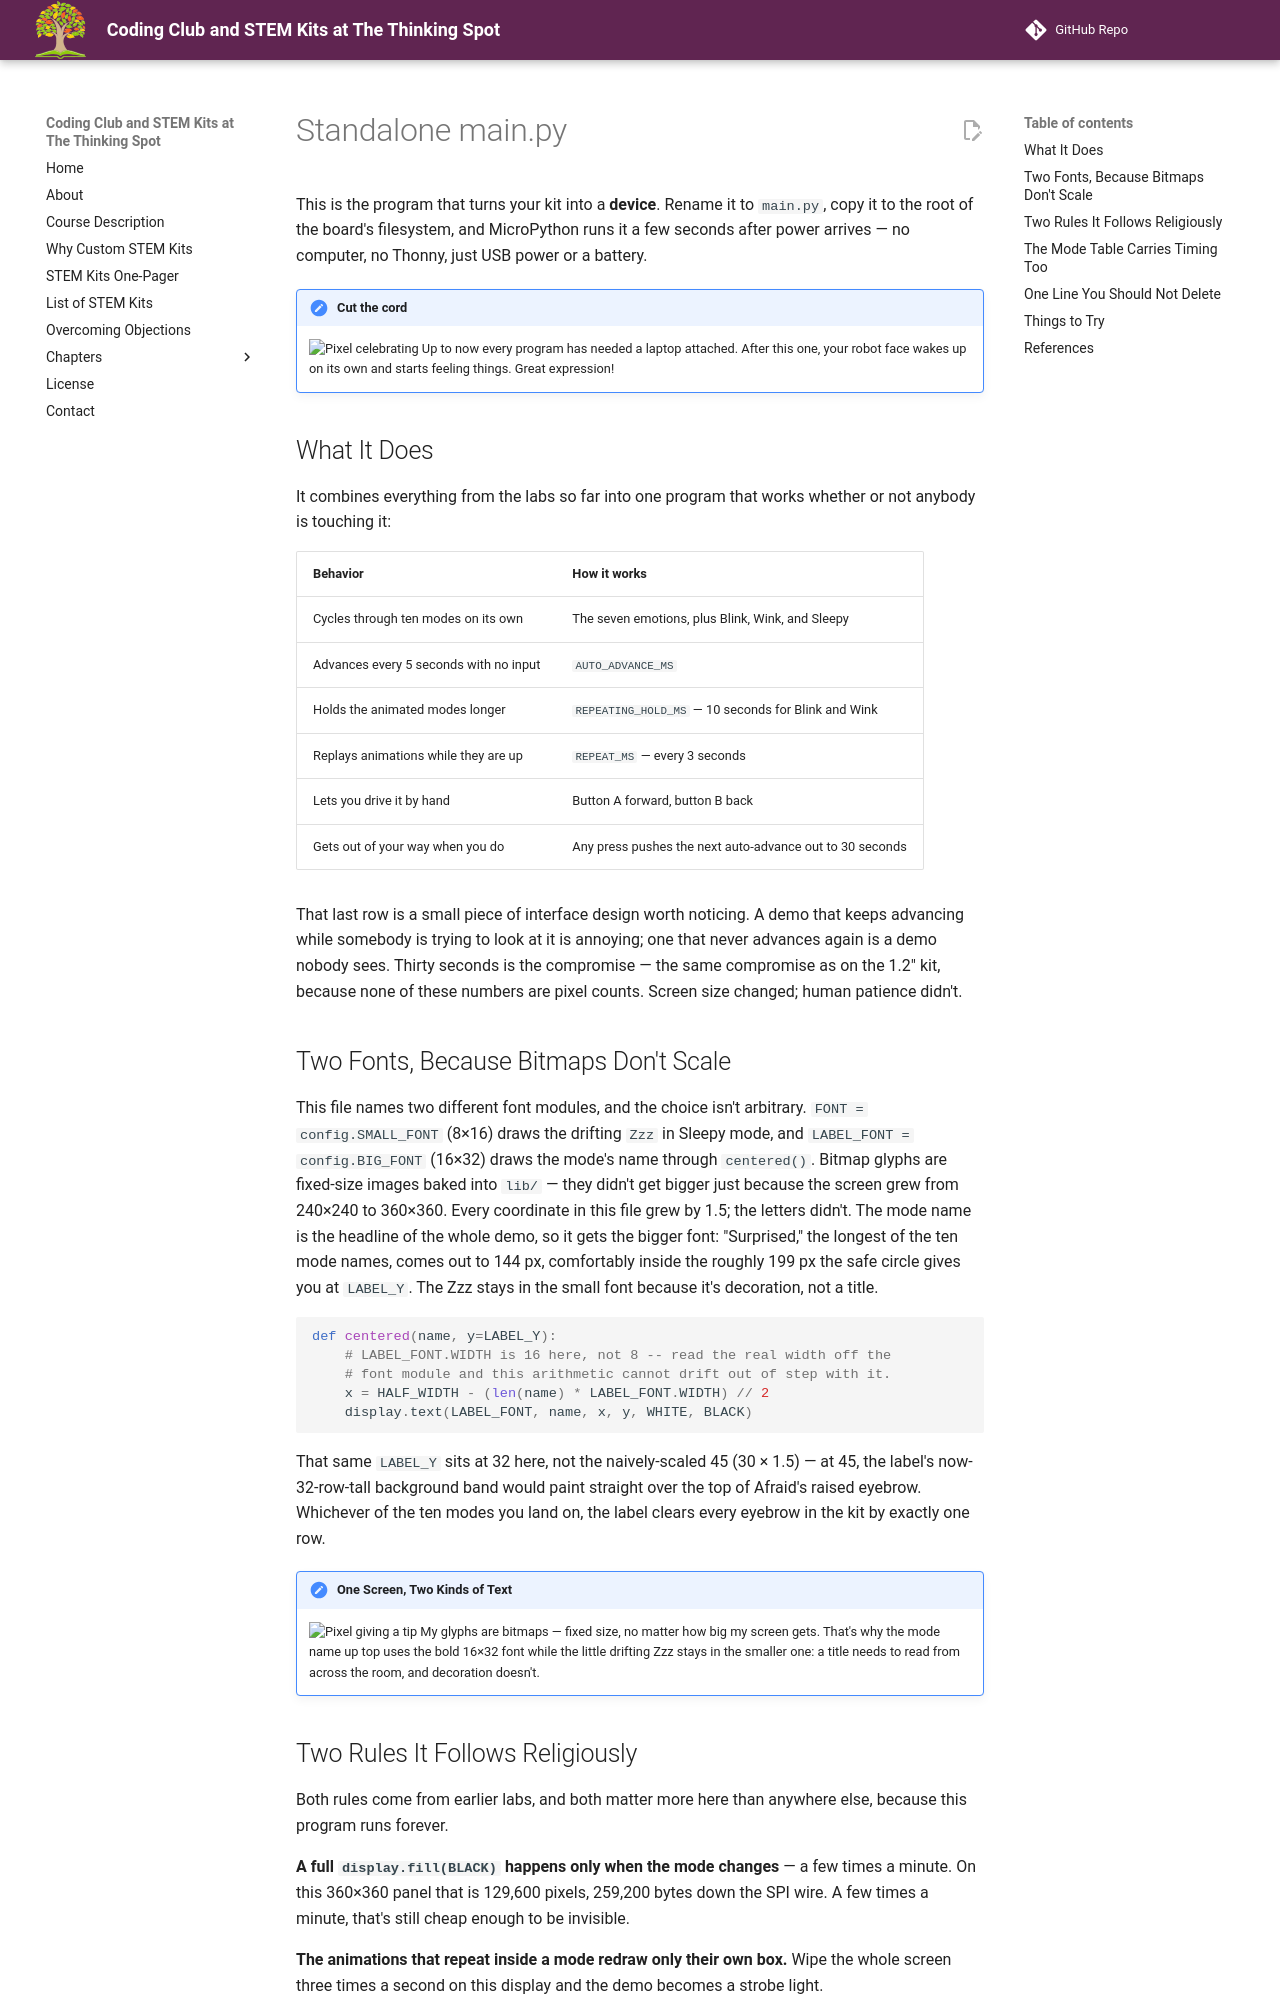

repository: dmccreary/thinking-spot-demos · page: kits/sw-gc9b72/sample-main-demo/index.html · generator: mkdocs

# Standalone main.py

This is the program that turns your kit into a **device**. Rename it to `main.py`, copy it to the
root of the board's filesystem, and MicroPython runs it a few seconds after power arrives — no
computer, no Thonny, just USB power or a battery.

!!! mascot-celebration "Cut the cord"
    ![Pixel celebrating](../../../img/mascot/celebration.png){ class="mascot-admonition-img" }
    Up to now every program has needed a laptop attached. After this one, your robot face wakes up on its own and starts feeling things. Great expression!

## What It Does

It combines everything from the labs so far into one program that works whether or not anybody is
touching it:

| Behavior | How it works |
|---|---|
| Cycles through ten modes on its own | The seven emotions, plus Blink, Wink, and Sleepy |
| Advances every 5 seconds with no input | `AUTO_ADVANCE_MS` |
| Holds the animated modes longer | `REPEATING_HOLD_MS` — 10 seconds for Blink and Wink |
| Replays animations while they are up | `REPEAT_MS` — every 3 seconds |
| Lets you drive it by hand | Button A forward, button B back |
| Gets out of your way when you do | Any press pushes the next auto-advance out to 30 seconds |

That last row is a small piece of interface design worth noticing. A demo that keeps advancing
while somebody is trying to look at it is annoying; one that never advances again is a demo
nobody sees. Thirty seconds is the compromise — the same compromise as on the 1.2" kit, because
none of these numbers are pixel counts. Screen size changed; human patience didn't.

## Two Fonts, Because Bitmaps Don't Scale

This file names two different font modules, and the choice isn't arbitrary. `FONT =
config.SMALL_FONT` (8×16) draws the drifting `Zzz` in Sleepy mode, and `LABEL_FONT =
config.BIG_FONT` (16×32) draws the mode's name through `centered()`. Bitmap glyphs are fixed-size
images baked into `lib/` — they didn't get bigger just because the screen grew from 240×240 to
360×360. Every coordinate in this file grew by 1.5; the letters didn't. The mode name is the
headline of the whole demo, so it gets the bigger font: "Surprised," the longest of the ten mode
names, comes out to 144 px, comfortably inside the roughly 199 px the safe circle gives you at
`LABEL_Y`. The Zzz stays in the small font because it's decoration, not a title.

```py
def centered(name, y=LABEL_Y):
    # LABEL_FONT.WIDTH is 16 here, not 8 -- read the real width off the
    # font module and this arithmetic cannot drift out of step with it.
    x = HALF_WIDTH - (len(name) * LABEL_FONT.WIDTH) // 2
    display.text(LABEL_FONT, name, x, y, WHITE, BLACK)
```

That same `LABEL_Y` sits at 32 here, not the naively-scaled 45 (30 × 1.5) — at 45, the label's
now-32-row-tall background band would paint straight over the top of Afraid's raised eyebrow.
Whichever of the ten modes you land on, the label clears every eyebrow in the kit by exactly one
row.

!!! mascot-tip "One Screen, Two Kinds of Text"
    ![Pixel giving a tip](../../../img/mascot/tip.png){ class="mascot-admonition-img" }
    My glyphs are bitmaps — fixed size, no matter how big my screen gets. That's why the mode name up top uses the bold 16×32 font while the little drifting Zzz stays in the smaller one: a title needs to read from across the room, and decoration doesn't.
